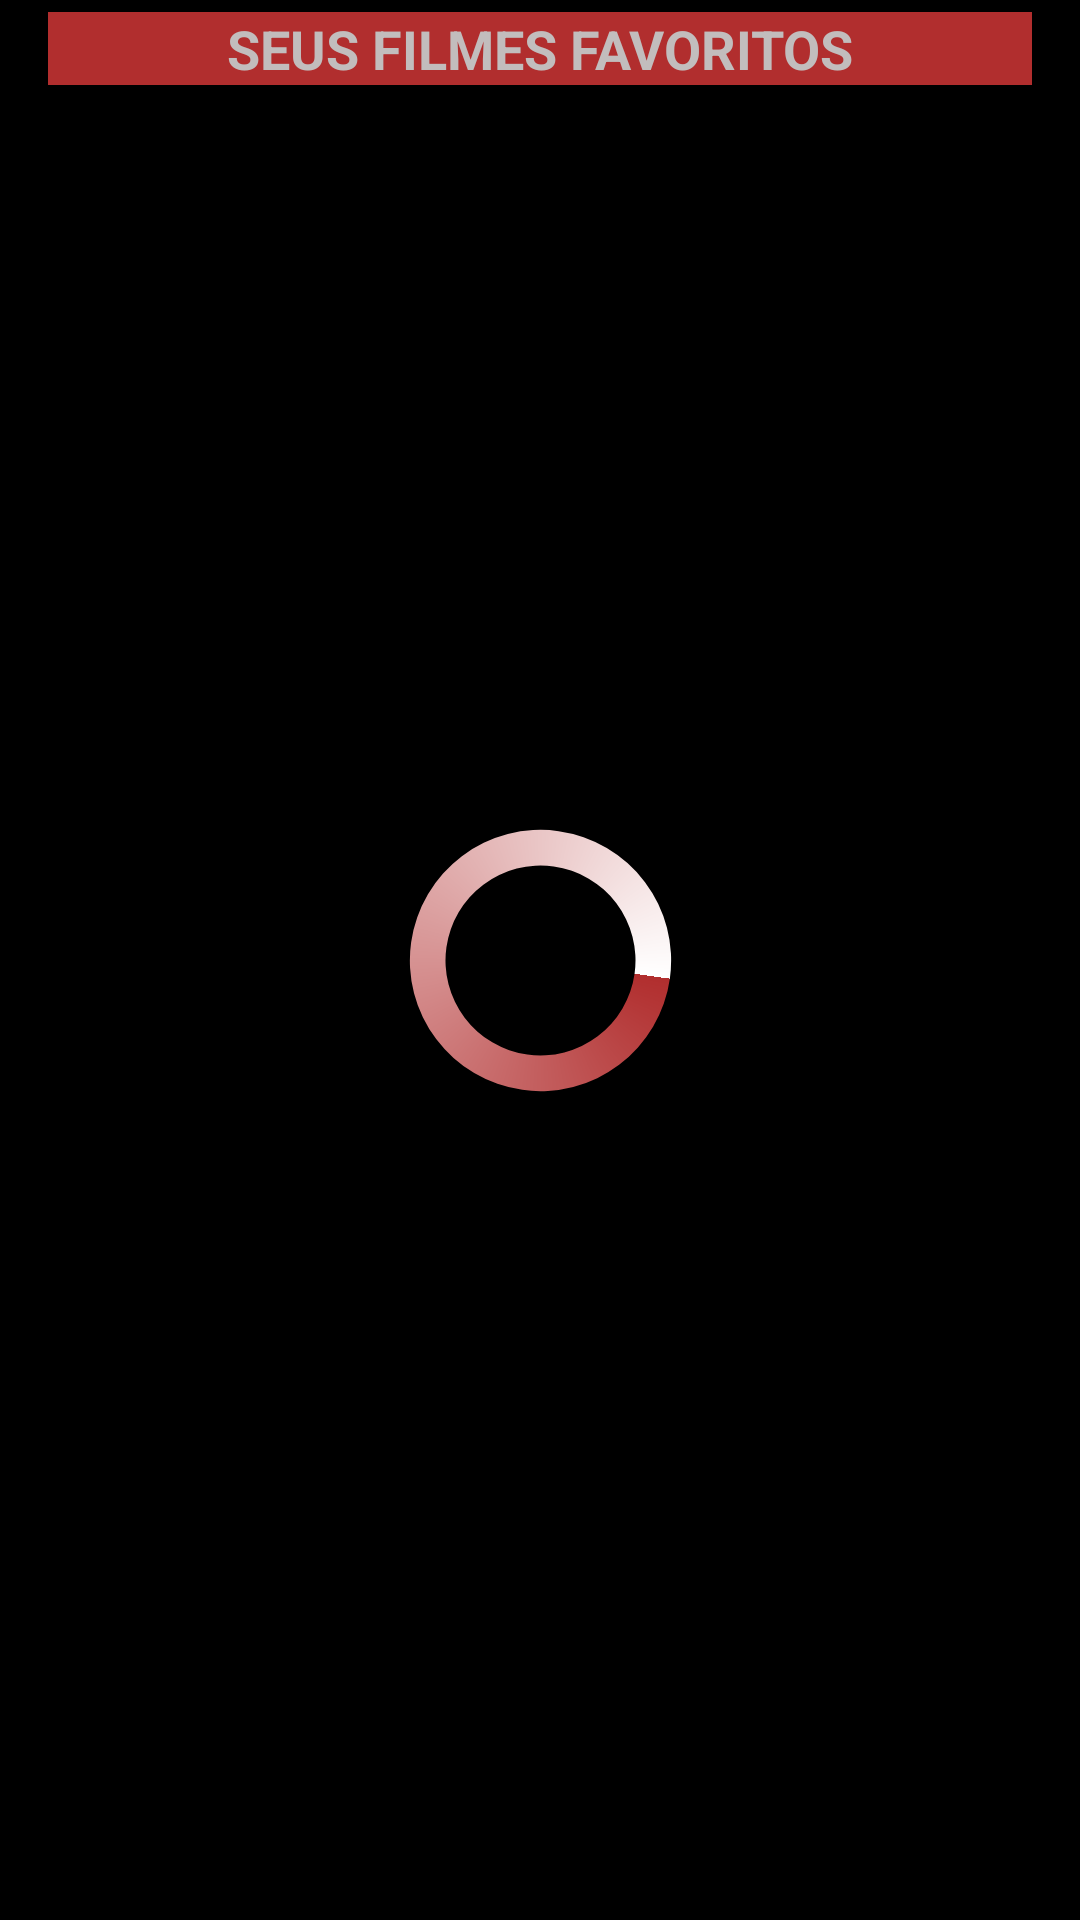

Produce the Android XML layout that renders to this screen, including the resource entries it uses.
<!-- AndroidManifest.xml: application theme Theme.MyMovies -->
<!-- res/layout/fragment_favorite_movies.xml -->
<?xml version="1.0" encoding="utf-8"?>
<androidx.constraintlayout.widget.ConstraintLayout
    xmlns:android="http://schemas.android.com/apk/res/android"
    xmlns:app="http://schemas.android.com/apk/res-auto"
    xmlns:tools="http://schemas.android.com/tools"
    android:id="@+id/converter"
    android:layout_width="match_parent"
    android:layout_height="match_parent"
    android:background="@color/black"
    tools:context=".ui.popularMovies.PopularMoviesActivity">


    <TextView
        android:id="@+id/header_favorites"
        android:layout_width="match_parent"
        android:layout_height="wrap_content"
        android:layout_marginLeft="16dp"
        android:layout_marginRight="16dp"
        android:layout_marginTop="4dp"
        android:text="SEUS FILMES FAVORITOS"
        android:textAlignment="center"
        android:background="#B12E2E"
        android:textColor="@color/ligth_gray"
        android:textSize="18sp"
        android:textStyle="bold"
        app:layout_constraintLeft_toLeftOf="parent"
        app:layout_constraintTop_toTopOf="parent" />

    <androidx.recyclerview.widget.RecyclerView
        android:id="@+id/recycler_favorites"
        android:layout_marginTop="40dp"
        android:layout_width="0dp"
        android:layout_height="match_parent"
        app:layout_constraintLeft_toLeftOf="parent"
        app:layout_constraintRight_toRightOf="parent"
        app:layout_constraintTop_toTopOf="parent" />


    <ProgressBar
        android:id="@+id/favorite_progressbar"
        style="?android:attr/progressBarStyle"
        android:layout_width="wrap_content"
        android:layout_height="wrap_content"
        android:indeterminateDrawable="@drawable/progress_bar"
        android:minWidth="95dip"
        android:minHeight="95dip"
        app:layout_constraintBottom_toBottomOf="parent"
        app:layout_constraintTop_toTopOf="parent"
        app:layout_constraintRight_toRightOf="parent"
        app:layout_constraintLeft_toLeftOf="parent"/>

</androidx.constraintlayout.widget.ConstraintLayout>
<!-- resources referenced by this layout -->
<resources>
  <color name="black">#FF000000</color>
  <color name="ligth_gray">#C2BDBD</color>
  <!-- drawable progress_bar (drawable) -->
  <?xml version="1.0" encoding="utf-8"?>
  <rotate xmlns:android="http://schemas.android.com/apk/res/android"
      android:fromDegrees="8"
      android:pivotX="50%"
      android:pivotY="50%"
      android:toDegrees="360">
  
      <shape
          android:innerRadiusRatio="3"
          android:shape="ring"
          android:thicknessRatio="8"
          android:useLevel="false">
  
          <size
              android:width="60dp"
              android:height="60dp" />
  
          <gradient
              android:angle="0"
              android:endColor="@color/white"
              android:startColor="#B12E2E"
              android:type="sweep"
              android:useLevel="false" />
      </shape>
  
  </rotate>
  <style name="Theme.MyMovies" parent="Theme.MaterialComponents.DayNight.DarkActionBar">
          
          <item name="colorPrimary">#B12E2E</item>
          <item name="colorPrimaryVariant">#802F2F</item>
          <item name="colorOnPrimary">@color/white</item>
          
          <item name="colorSecondary">@color/teal_200</item>
          <item name="colorSecondaryVariant">@color/teal_700</item>
          <item name="colorOnSecondary">@color/white</item>
          
          <item name="android:statusBarColor" tools:targetApi="l">?attr/colorPrimaryVariant</item>
          
          <item name="android:navigationBarColor">#B12E2E</item>
      </style>
  <color name="white">#FFFFFFFF</color>
  <color name="teal_200">#FF03DAC5</color>
  <color name="teal_700">#FF018786</color>
</resources>
